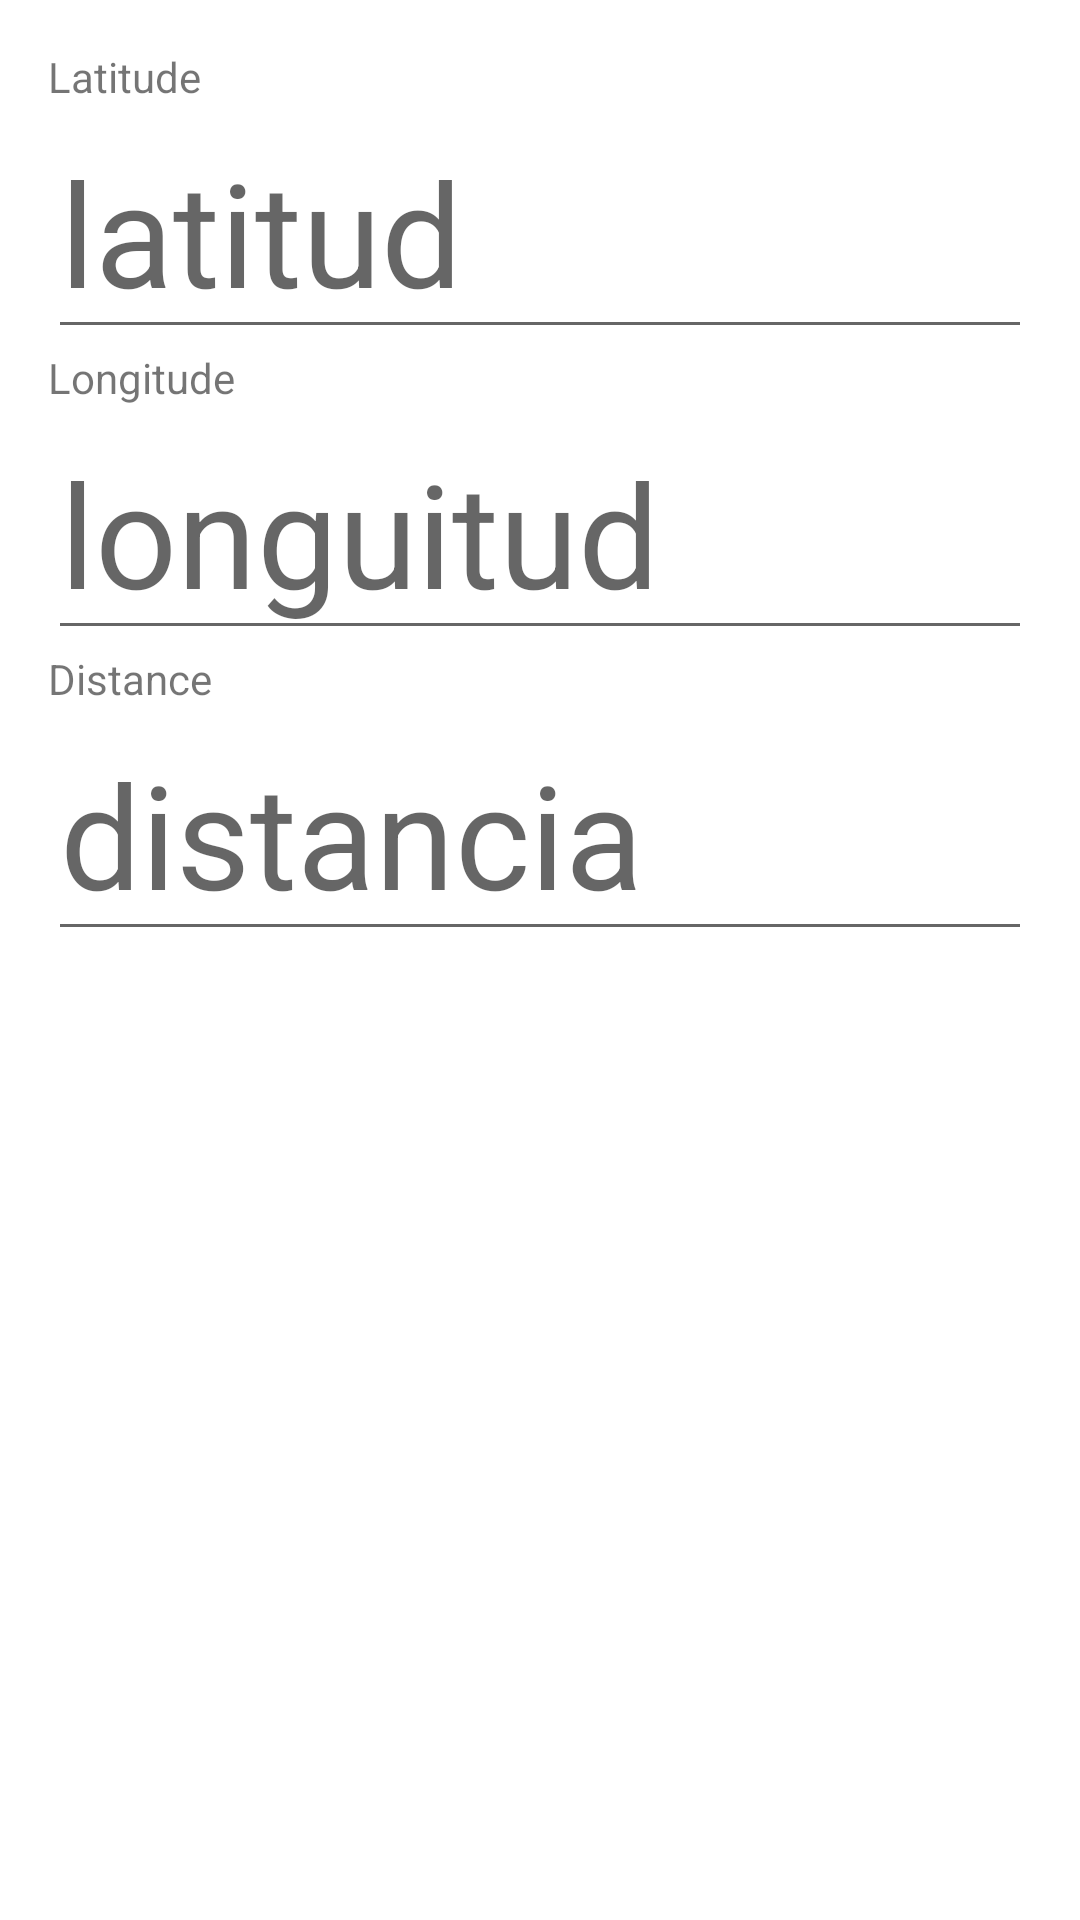

The Android layout XML behind this screen, and the referenced resources:
<!-- AndroidManifest.xml: application theme Theme.HelloWorldKt -->
<!-- res/layout/activity_search.xml -->
<?xml version="1.0" encoding="utf-8"?>
<LinearLayout xmlns:android="http://schemas.android.com/apk/res/android"
    android:layout_width="match_parent"
    android:layout_height="match_parent"
    android:orientation="vertical"
    android:padding="16dp">


    <TextView
        android:id="@+id/latitudView"
        android:layout_width="match_parent"
        android:layout_height="wrap_content"
        android:text="Latitude"
        />
    <EditText
        android:id="@+id/latitudEditText"
        android:layout_width="match_parent"
        android:layout_height="wrap_content"
        android:inputType="numberDecimal|numberSigned"
        android:textSize="48dp"
        android:hint = "latitud"
        />

    <TextView
        android:id="@+id/longitudView"
        android:layout_width="match_parent"
        android:layout_height="wrap_content"
        android:text="Longitude" />
    <EditText
        android:id="@+id/longitudEditText"
        android:layout_width="match_parent"
        android:layout_height="wrap_content"
        android:inputType="numberDecimal|numberSigned"
        android:textSize="48dp"
        android:hint= "longuitud"
        />

    <TextView
        android:id="@+id/distanciaView"
        android:layout_width="match_parent"
        android:layout_height="wrap_content"
        android:text="Distance" />

    <EditText
        android:id="@+id/distanciaEditText"
        android:layout_width="match_parent"
        android:layout_height="wrap_content"
        android:inputType="numberDecimal|numberSigned"
        android:textSize="48dp"
        android:hint= "distancia"

        />








</LinearLayout>
<!-- resources referenced by this layout -->
<resources>
  <style name="Theme.HelloWorldKt" parent="Theme.MaterialComponents.DayNight.DarkActionBar">
          
          <item name="colorPrimary">@color/purple_500</item>
          <item name="colorPrimaryVariant">@color/purple_700</item>
          <item name="colorOnPrimary">@color/white</item>
          
          <item name="colorSecondary">@color/teal_200</item>
          <item name="colorSecondaryVariant">@color/teal_700</item>
          <item name="colorOnSecondary">@color/black</item>
          
          <item name="android:statusBarColor">?attr/colorPrimaryVariant</item>
          
      </style>
  <!-- not gathered from this repository: default colours our renderer supplied (Android Studio template values) -->
  <color name="purple_500">#FF6200EE</color>
  <color name="purple_700">#FF3700B3</color>
  <color name="teal_200">#FF03DAC5</color>
  <color name="teal_700">#FF018786</color>
  <color name="black">#FF000000</color>
  <color name="white">#FFFFFFFF</color>
</resources>
